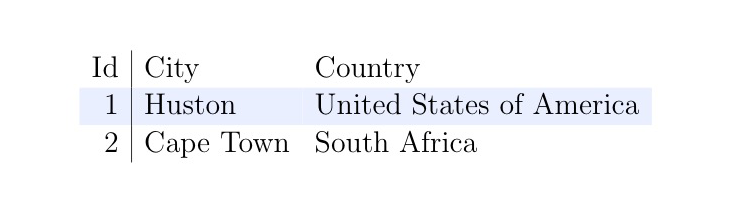

The file beside this chart, header and first rows:
Id	City	Country
1	Huston	United States of America
2	Cape Town	South Africa
